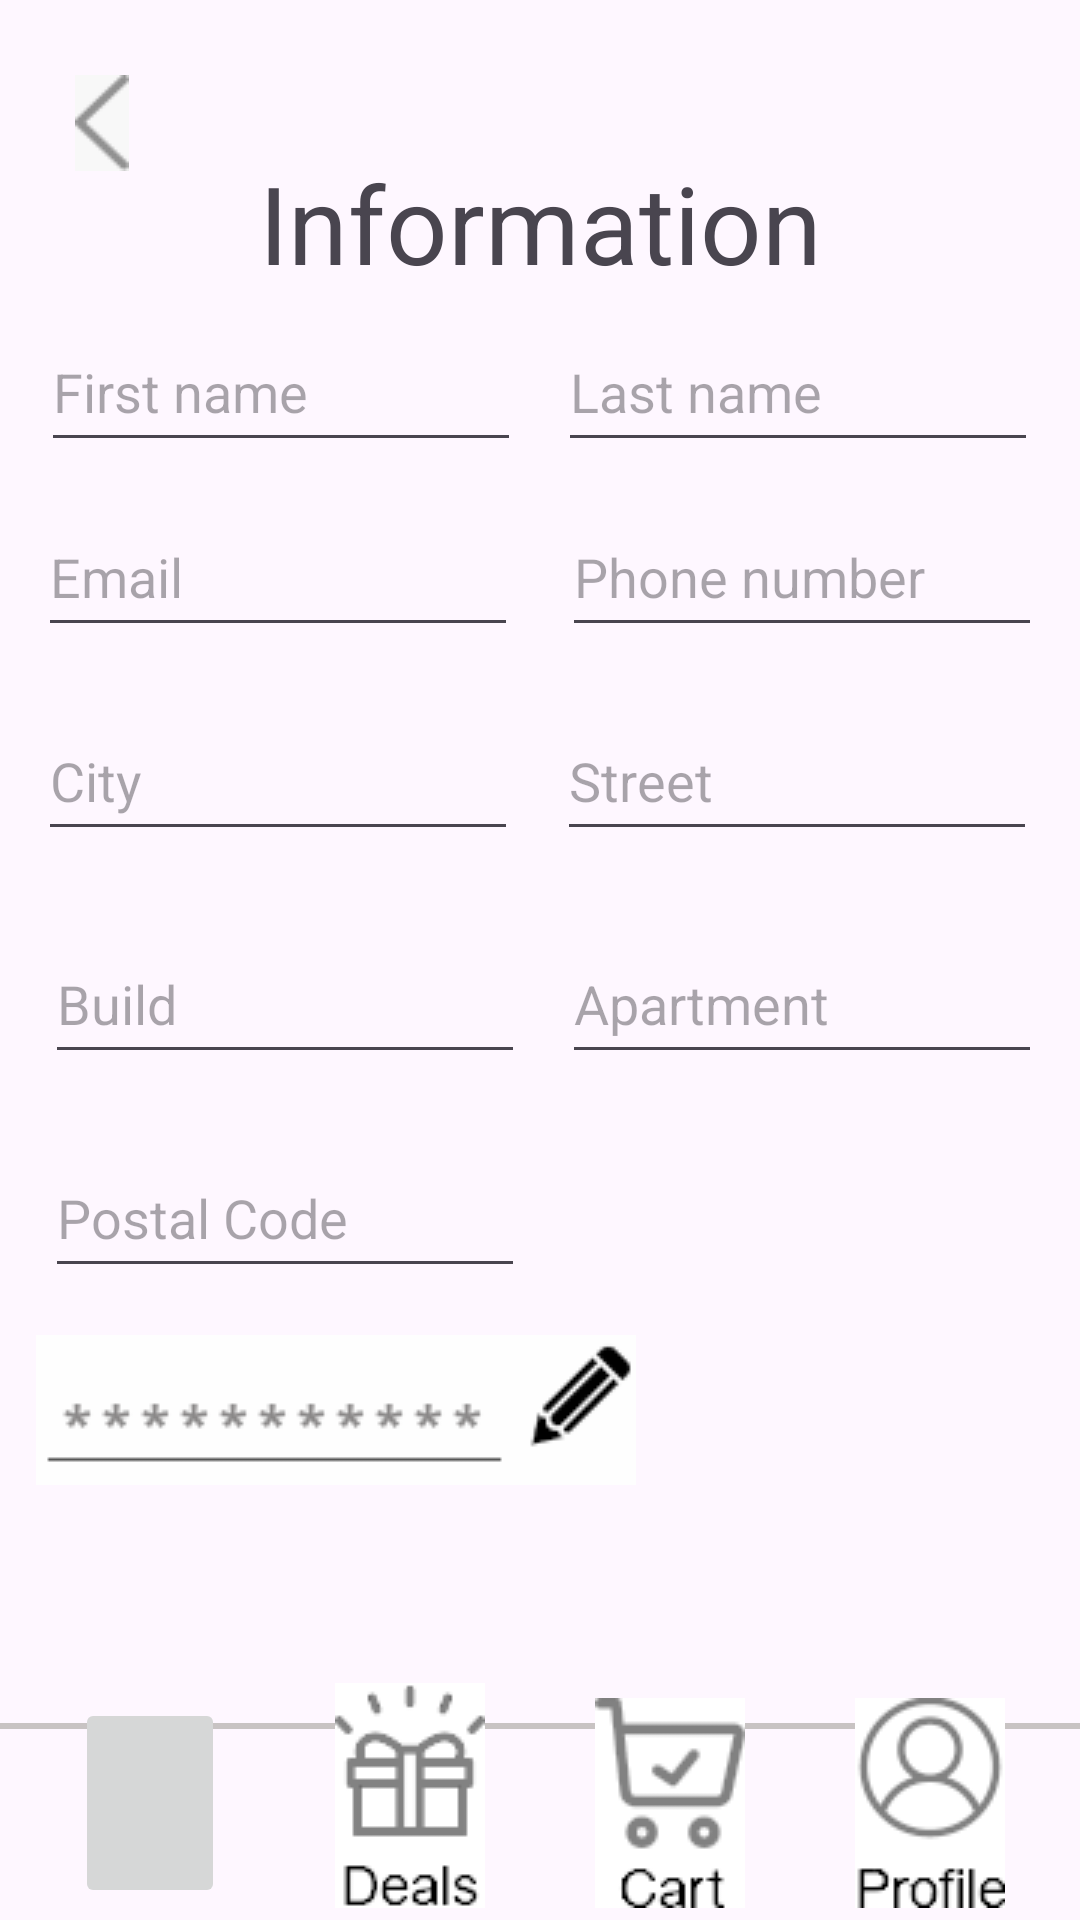

Write the Android layout XML for this screen, with the resource values it uses.
<!-- AndroidManifest.xml: application theme Theme.DonerHome -->
<!-- res/layout/activity_user_info.xml -->
<?xml version="1.0" encoding="utf-8"?>

<androidx.constraintlayout.widget.ConstraintLayout xmlns:android="http://schemas.android.com/apk/res/android"
    xmlns:app="http://schemas.android.com/apk/res-auto"
    xmlns:tools="http://schemas.android.com/tools"
    android:id="@+id/user_info"
    android:layout_width="match_parent"
    android:layout_height="match_parent"
    tools:context=".activities.main.profile.UserInfoActivity">

    <View
        android:id="@+id/lineView"
        android:layout_width="match_parent"
        android:layout_height="2dp"
        android:background="#C8C3C3"
        app:layout_constraintBottom_toBottomOf="parent"
        app:layout_constraintTop_toTopOf="parent"
        app:layout_constraintStart_toStartOf="parent"
        app:layout_constraintEnd_toEndOf="parent"
        app:layout_constraintVertical_bias="0.9"/>

    

    <ImageButton
        android:id="@+id/home_button"
        android:layout_width="50dp"
        android:layout_height="70dp"
        android:layout_marginStart="25dp"
        android:layout_marginBottom="4dp"
        android:src="@drawable/home_button_up"
        app:layout_constraintBottom_toBottomOf="parent"
        app:layout_constraintStart_toStartOf="parent"
        app:layout_constraintEnd_toStartOf="@id/deals_button"
        app:layout_constraintHorizontal_chainStyle="spread_inside" />

    <ImageButton
        android:id="@+id/deals_button"
        android:layout_width="50dp"
        android:layout_height="75dp"
        android:src="@drawable/deals_button_up"
        android:layout_marginBottom="4dp"
        app:layout_constraintBottom_toBottomOf="parent"
        app:layout_constraintStart_toEndOf="@id/home_button"
        app:layout_constraintEnd_toStartOf="@id/cart_button" />

    <ImageButton
        android:id="@+id/cart_button"
        android:layout_width="50dp"
        android:layout_height="70dp"
        android:src="@drawable/cart_button_up"
        android:layout_marginBottom="4dp"
        app:layout_constraintBottom_toBottomOf="parent"
        app:layout_constraintStart_toEndOf="@id/deals_button"
        app:layout_constraintEnd_toStartOf="@id/profile_button" />

    <ImageButton
        android:id="@+id/profile_button"
        android:layout_width="50dp"
        android:layout_height="70dp"
        android:layout_marginEnd="25dp"
        android:src="@drawable/profile_button_up"
        android:layout_marginBottom="4dp"
        app:layout_constraintBottom_toBottomOf="parent"
        app:layout_constraintStart_toEndOf="@id/cart_button"
        app:layout_constraintEnd_toEndOf="parent" />

    

    <ImageButton
        android:id="@+id/back_button"
        android:layout_width="18dp"
        android:layout_height="32dp"
        android:src="@drawable/back_selector"
        android:background="?attr/selectableItemBackgroundBorderless"
        android:layout_marginTop="25dp"
        android:layout_marginStart="25dp"
        app:layout_constraintStart_toStartOf="parent"
        app:layout_constraintTop_toTopOf="parent"/>

    <TextView
        android:id="@+id/welcome"
        android:layout_width="wrap_content"
        android:layout_height="wrap_content"
        android:text="Information"
        android:layout_marginTop="50dp"
        android:textSize="36sp"
        app:layout_constraintEnd_toEndOf="parent"
        app:layout_constraintStart_toStartOf="parent"
        app:layout_constraintTop_toTopOf="parent"
        android:scaleType="centerInside"
        app:layout_constraintVertical_bias="0.2"/>

    <EditText
        android:id="@+id/first_name"
        android:layout_width="160dp"
        android:layout_height="50dp"
        android:layout_centerInParent="true"
        android:hint="First name"
        app:layout_constraintBottom_toBottomOf="parent"
        app:layout_constraintEnd_toEndOf="parent"
        app:layout_constraintHorizontal_bias="0.069"
        app:layout_constraintStart_toStartOf="parent"
        app:layout_constraintTop_toTopOf="parent"
        app:layout_constraintVertical_bias="0.176" />

    <EditText
        android:id="@+id/last_name"
        android:layout_width="160dp"
        android:layout_height="50dp"
        android:layout_centerInParent="true"
        android:hint="Last name"
        app:layout_constraintBottom_toBottomOf="parent"
        app:layout_constraintEnd_toEndOf="parent"
        app:layout_constraintHorizontal_bias="0.93"
        app:layout_constraintStart_toStartOf="parent"
        app:layout_constraintTop_toTopOf="parent"
        app:layout_constraintVertical_bias="0.176" />

    <EditText
        android:id="@+id/email"
        android:layout_width="160dp"
        android:layout_height="50dp"
        android:layout_centerInParent="true"
        android:hint="Email"
        app:layout_constraintBottom_toBottomOf="parent"
        app:layout_constraintEnd_toEndOf="parent"
        app:layout_constraintHorizontal_bias="0.063"
        app:layout_constraintStart_toStartOf="parent"
        app:layout_constraintTop_toTopOf="parent"
        app:layout_constraintVertical_bias="0.281" />

    <EditText
        android:id="@+id/city"
        android:layout_width="160dp"
        android:layout_height="50dp"
        android:layout_centerInParent="true"
        android:hint="City"
        app:layout_constraintBottom_toBottomOf="parent"
        app:layout_constraintEnd_toEndOf="parent"
        app:layout_constraintHorizontal_bias="0.063"
        app:layout_constraintStart_toStartOf="parent"
        app:layout_constraintTop_toTopOf="parent"
        app:layout_constraintVertical_bias="0.396" />

    <EditText
        android:id="@+id/street"
        android:layout_width="160dp"
        android:layout_height="50dp"
        android:layout_centerInParent="true"
        android:hint="Street"
        app:layout_constraintBottom_toBottomOf="parent"
        app:layout_constraintEnd_toEndOf="parent"
        app:layout_constraintHorizontal_bias="0.928"
        app:layout_constraintStart_toStartOf="parent"
        app:layout_constraintTop_toTopOf="parent"
        app:layout_constraintVertical_bias="0.396" />

    <EditText
        android:id="@+id/build"
        android:layout_width="160dp"
        android:layout_height="50dp"
        android:layout_centerInParent="true"
        android:hint="Build"
        app:layout_constraintBottom_toBottomOf="parent"
        app:layout_constraintEnd_toEndOf="parent"
        app:layout_constraintHorizontal_bias="0.075"
        app:layout_constraintStart_toStartOf="parent"
        app:layout_constraintTop_toTopOf="parent"
        app:layout_constraintVertical_bias="0.522" />

    <EditText
        android:id="@+id/apartment"
        android:layout_width="160dp"
        android:layout_height="50dp"
        android:layout_centerInParent="true"
        android:hint="Apartment"
        app:layout_constraintBottom_toBottomOf="parent"
        app:layout_constraintEnd_toEndOf="parent"
        app:layout_constraintHorizontal_bias="0.936"
        app:layout_constraintStart_toStartOf="parent"
        app:layout_constraintTop_toTopOf="parent"
        app:layout_constraintVertical_bias="0.522" />

    <EditText
        android:id="@+id/postal_code"
        android:layout_width="160dp"
        android:layout_height="50dp"
        android:layout_centerInParent="true"
        android:hint="Postal Code"
        app:layout_constraintBottom_toBottomOf="parent"
        app:layout_constraintEnd_toEndOf="parent"
        app:layout_constraintHorizontal_bias="0.075"
        app:layout_constraintStart_toStartOf="parent"
        app:layout_constraintTop_toTopOf="parent"
        app:layout_constraintVertical_bias="0.643" />

    <EditText
        android:id="@+id/phone_number"
        android:layout_width="160dp"
        android:layout_height="50dp"
        android:layout_centerInParent="true"
        android:hint="Phone number"
        app:layout_constraintBottom_toBottomOf="parent"
        app:layout_constraintEnd_toEndOf="parent"
        app:layout_constraintHorizontal_bias="0.936"
        app:layout_constraintStart_toStartOf="parent"
        app:layout_constraintTop_toTopOf="parent"
        app:layout_constraintVertical_bias="0.281" />

    <ImageButton
        android:id="@+id/change_password"
        android:layout_width="200dp"
        android:layout_height="50dp"
        android:src="@drawable/change_password_selector"
        android:background="?attr/selectableItemBackgroundBorderless"
        app:layout_constraintBottom_toBottomOf="parent"
        app:layout_constraintEnd_toEndOf="parent"
        app:layout_constraintHorizontal_bias="0.075"
        app:layout_constraintStart_toStartOf="parent"
        app:layout_constraintTop_toTopOf="parent"
        app:layout_constraintVertical_bias="0.754" />

</androidx.constraintlayout.widget.ConstraintLayout>
<!-- resources referenced by this layout -->
<resources>
  <!-- drawable back_selector (drawable) -->
  <?xml version="1.0" encoding="utf-8"?>
  
  <selector xmlns:android="http://schemas.android.com/apk/res/android">
      
      <item android:state_pressed="true"
          android:drawable="@drawable/back_button_down" />
      
      <item android:drawable="@drawable/back_button" />
  </selector>
  <!-- drawable cart_button_up: png bitmap (drawable, 12999 bytes) -->
  <!-- drawable change_password_selector (drawable) -->
  <?xml version="1.0" encoding="utf-8"?>
  
  <selector xmlns:android="http://schemas.android.com/apk/res/android">
      
      <item android:state_pressed="true"
          android:drawable="@drawable/change_password_down" />
      
      <item android:drawable="@drawable/change_password" />
  </selector>
  <!-- drawable deals_button_up: png bitmap (drawable, 13932 bytes) -->
  <!-- drawable profile_button_up: png bitmap (drawable, 16444 bytes) -->
  <style name="Theme.DonerHome" parent="Base.Theme.DonerHome" />
  <!-- drawable back_button_down: png bitmap (drawable, 4686 bytes) -->
  <!-- drawable back_button: png bitmap (drawable, 4538 bytes) -->
  <!-- drawable change_password_down: png bitmap (drawable, 2016 bytes) -->
  <!-- drawable change_password: png bitmap (drawable, 2313 bytes) -->
  <style name="Base.Theme.DonerHome" parent="Theme.Material3.DayNight.NoActionBar">
          
          
      </style>
</resources>
